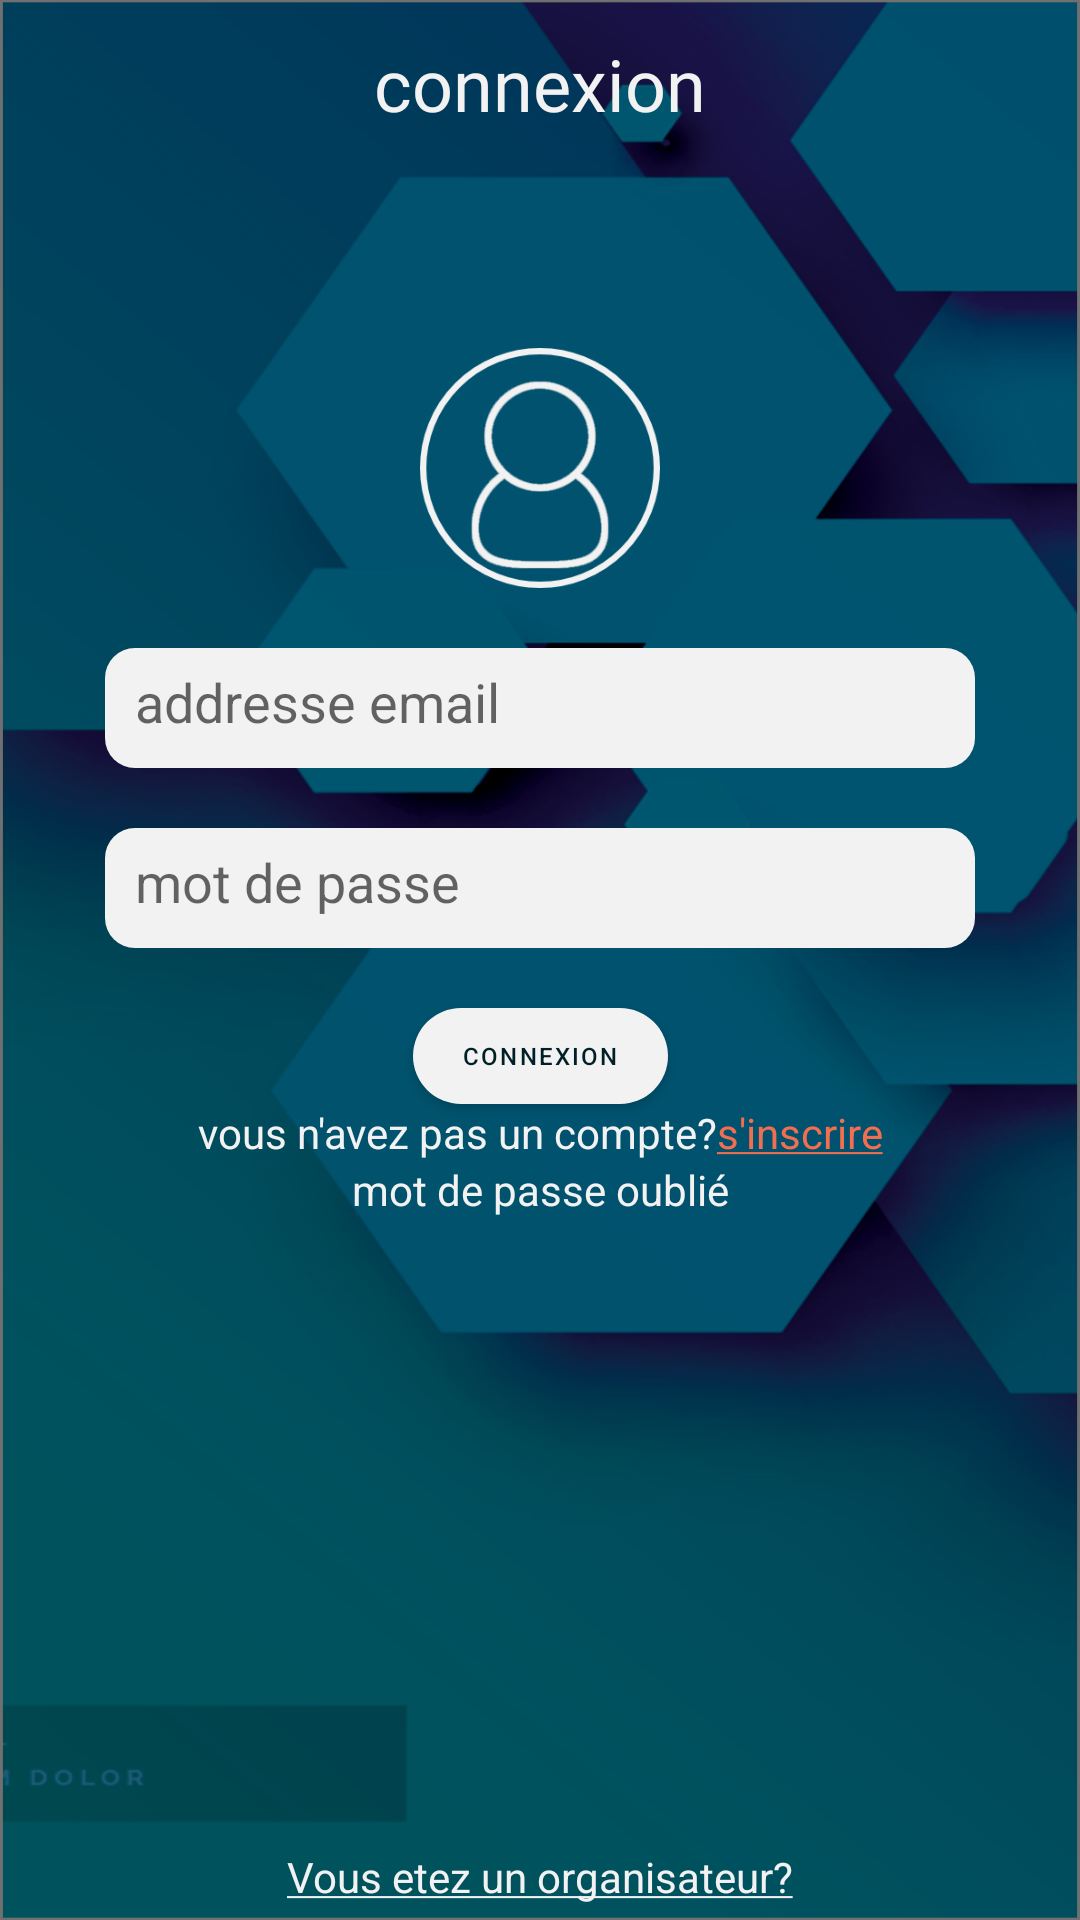

The Android layout XML behind this screen, and the referenced resources:
<!-- AndroidManifest.xml: application theme Theme.DMSummit -->
<!-- res/layout/activity_login.xml -->
<?xml version="1.0" encoding="utf-8"?>
<androidx.constraintlayout.widget.ConstraintLayout xmlns:android="http://schemas.android.com/apk/res/android"
    xmlns:app="http://schemas.android.com/apk/res-auto"
    android:layout_width="match_parent"
    android:layout_height="match_parent"
    android:background="@drawable/background2">

    <androidx.appcompat.widget.Toolbar
        android:id="@+id/login_toolbar"
        android:layout_width="match_parent"
        android:layout_height="?attr/actionBarSize"
        app:layout_constraintTop_toTopOf="parent">

        <com.google.android.material.button.MaterialButton
            android:id="@+id/login_toolbar_back"
            android:layout_width="48dp"
            android:layout_height="48dp"
            android:background="@drawable/back"
            app:backgroundTint="@color/White_Flight" />

        <TextView
            android:id="@+id/login_toolbar_title"
            android:layout_width="wrap_content"
            android:layout_height="wrap_content"
            android:layout_gravity="center"
            android:fontFamily="@font/roboto_thin"
            android:text="@string/login"
            android:textColor="@color/White_Flight"
            android:textSize="24sp" />

    </androidx.appcompat.widget.Toolbar>

    <ImageView
        android:id="@+id/person_login"
        android:layout_width="80dp"
        android:layout_height="80dp"
        android:layout_marginTop="60dp"
        android:src="@drawable/person"
        app:layout_constraintLeft_toLeftOf="parent"
        app:layout_constraintRight_toRightOf="parent"
        app:layout_constraintTop_toBottomOf="@id/login_toolbar" />

    <EditText
        android:id="@+id/user_mail"
        android:layout_width="290dp"
        android:layout_height="40dp"
        android:layout_marginTop="20dp"
        android:background="@drawable/input_field_background"
        android:hint="@string/user_mail"
        android:padding="10dp"
        app:layout_constraintLeft_toLeftOf="parent"
        app:layout_constraintRight_toRightOf="parent"
        app:layout_constraintTop_toBottomOf="@id/person_login" />

    <EditText
        android:id="@+id/user_password"
        android:layout_width="290dp"
        android:layout_height="40dp"
        android:layout_marginTop="20dp"
        android:background="@drawable/input_field_background"
        android:hint="@string/user_passwd"
        android:inputType="textPassword"
        android:padding="10dp"
        app:layout_constraintLeft_toLeftOf="parent"
        app:layout_constraintRight_toRightOf="parent"
        app:layout_constraintTop_toBottomOf="@id/user_mail" />

    <com.google.android.material.button.MaterialButton
        android:id="@+id/login"
        android:layout_width="85dp"
        android:layout_height="32sp"
        android:text="@string/login"
        android:textSize="8sp"
        android:layout_marginTop="20dp"
        app:layout_constraintLeft_toLeftOf="parent"
        app:layout_constraintRight_toRightOf="parent"
        app:layout_constraintTop_toBottomOf="@id/user_password"
        android:background="@drawable/button_rectangle"
        app:backgroundTint="@color/White_Flight"
        android:textColor="@color/dark_blue"/>

    <TextView
        android:id="@+id/phrase2"
        android:layout_width="wrap_content"
        android:layout_height="wrap_content"
        android:text="@string/don_t_have_an_account_register"
        app:layout_constraintLeft_toLeftOf="@id/login"
        app:layout_constraintRight_toLeftOf="@id/registerRedirecting"
        app:layout_constraintTop_toBottomOf="@id/login"
        android:textColor="@color/White_Flight"/>

    <TextView
        android:id="@+id/registerRedirecting"
        android:layout_width="wrap_content"
        android:layout_height="wrap_content"
        android:text="@string/register_u"
        android:textColor="@color/orange"
        app:layout_constraintLeft_toRightOf="@id/phrase2"
        app:layout_constraintRight_toRightOf="@id/login"
        app:layout_constraintTop_toBottomOf="@id/login" />

    <TextView
        android:id="@+id/password_forgotten"
        android:layout_width="wrap_content"
        android:layout_height="wrap_content"
        android:text="@string/password_forgotten"
        app:layout_constraintLeft_toLeftOf="@id/phrase2"
        app:layout_constraintRight_toRightOf="@id/registerRedirecting"
        app:layout_constraintTop_toBottomOf="@id/phrase2"
        android:textColor="@color/White_Flight"/>

    <TextView
        android:layout_width="wrap_content"
        android:layout_height="wrap_content"
        android:id="@+id/organizer_participant_redirection"
        android:text="@string/organizer_redirect"
        app:layout_constraintBottom_toBottomOf="parent"
        app:layout_constraintLeft_toLeftOf="parent"
        app:layout_constraintRight_toRightOf="parent"
        android:textColor="@color/White_Flight"
        android:layout_marginBottom="5dp"/>

</androidx.constraintlayout.widget.ConstraintLayout>
<!-- resources referenced by this layout -->
<resources>
  <color name="White_Flight">#FFF2F2F2</color>
  <color name="dark_blue">#FF011F26</color>
  <color name="orange">#FFF26E50</color>
  <!-- drawable background2: png bitmap (drawable, 555819 bytes) -->
  <!-- drawable button_rectangle (drawable) -->
  <?xml version="1.0" encoding="utf-8"?>
  <shape xmlns:android="http://schemas.android.com/apk/res/android">
  
      <solid android:color="@color/White_Flight"/>
      <corners android:radius="50dp"/>
  
  </shape>
  <!-- drawable input_field_background (drawable) -->
  <?xml version="1.0" encoding="utf-8"?>
  <shape xmlns:android="http://schemas.android.com/apk/res/android">
  
      <solid android:color="@color/White_Flight"/>
      <corners android:radius="10dp"/>
  
  </shape>
  <!-- drawable person: png bitmap (drawable-v24, 28434 bytes) -->
  <string name="don_t_have_an_account_register">vous n\'avez pas un compte? </string>
  <string name="login">connexion</string>
  <string name="organizer_redirect"><u>Vous etez un organisateur?</u></string>
  <string name="password_forgotten">mot de passe oublié</string>
  <string name="register_u"><u>s\'inscrire</u></string>
  <string name="user_mail">addresse email</string>
  <string name="user_passwd">mot de passe</string>
  <style name="Theme.DMSummit" parent="Theme.MaterialComponents.DayNight.NoActionBar">
          
          <item name="colorPrimary">@color/dark_blue</item>
          <item name="colorPrimaryVariant">@color/dark_blue</item>
          <item name="colorOnPrimary">@color/White_Flight</item>
          
          <item name="colorSecondary">@color/light_orange</item>
          <item name="colorSecondaryVariant">@color/orange</item>
          <item name="colorOnSecondary">@color/black</item>
          
          <item name="android:statusBarColor" tools:targetApi="l">@color/dark_blue</item>
          
      </style>
  <color name="light_orange">#FFF2A679</color>
  <color name="black">#FF000000</color>
</resources>
